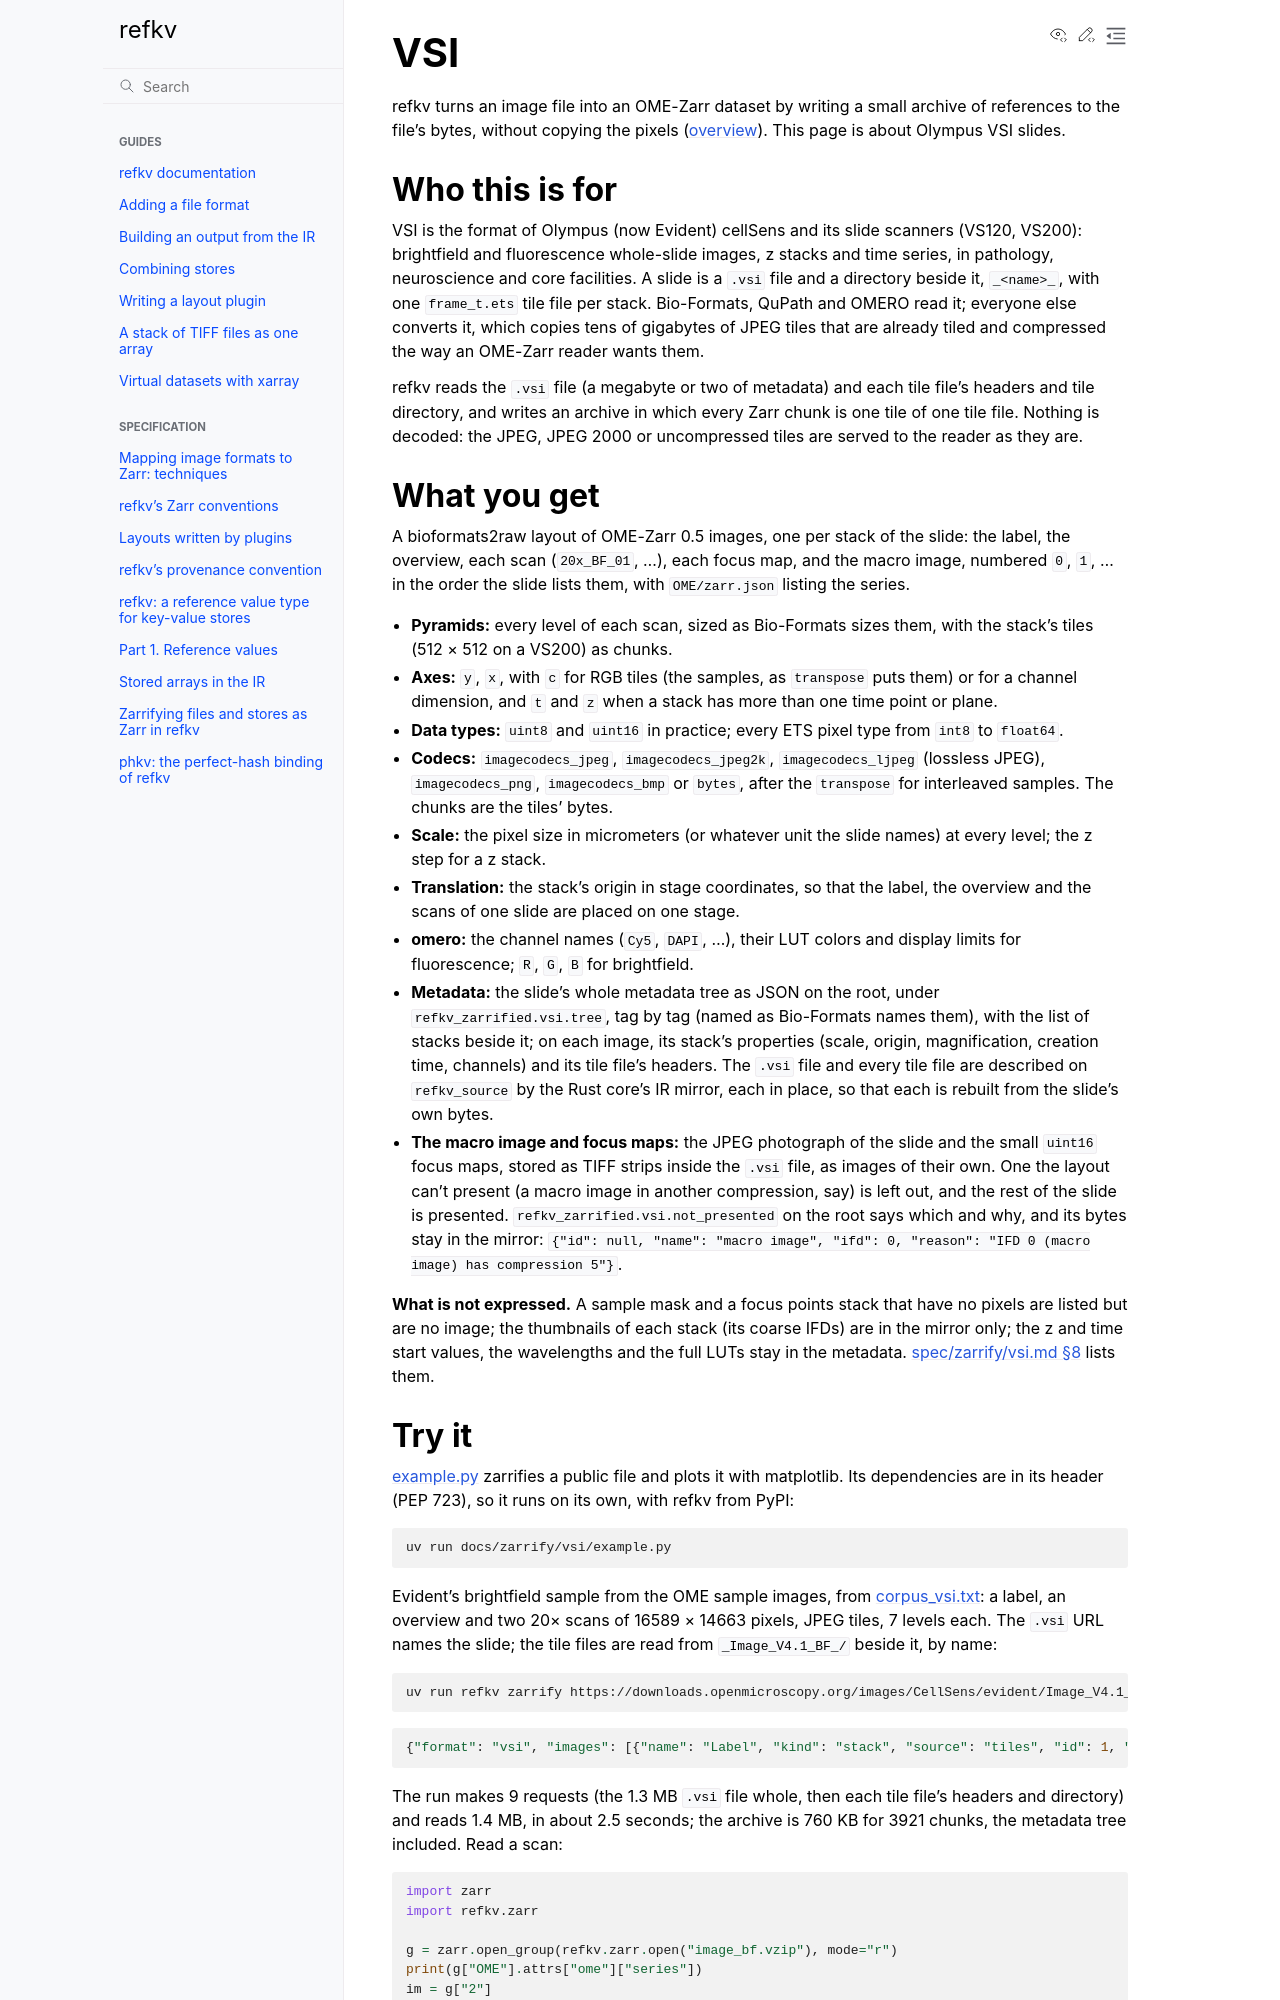

repository: d-v-b/refkv · page: pr-preview/pr-393/docs/zarrify/vsi/README.html · generator: sphinx

# VSI

refkv turns an image file into an OME-Zarr dataset by writing a small archive
of references to the file's bytes, without copying the pixels
([overview](../README.md)). This page is about Olympus VSI slides.

## Who this is for

VSI is the format of Olympus (now Evident) cellSens and its slide scanners
(VS120, VS200): brightfield and fluorescence whole-slide images, z stacks
and time series, in pathology, neuroscience and core facilities. A slide
is a `.vsi` file and a directory beside it, `_<name>_`, with one `frame_t.ets`
tile file per stack. Bio-Formats, QuPath and OMERO read it; everyone else
converts it, which copies tens of gigabytes of JPEG tiles that are already
tiled and compressed the way an OME-Zarr reader wants them.

refkv reads the `.vsi` file (a megabyte or two of metadata) and each tile
file's headers and tile directory, and writes an archive in which every
Zarr chunk is one tile of one tile file. Nothing is decoded: the JPEG, JPEG
2000 or uncompressed tiles are served to the reader as they are.

## What you get

A bioformats2raw layout of OME-Zarr 0.5 images, one per stack of the slide:
the label, the overview, each scan (`20x_BF_01`, ...), each focus map, and
the macro image, numbered `0`, `1`, ... in the order the slide lists them,
with `OME/zarr.json` listing the series.

- **Pyramids:** every level of each scan, sized as Bio-Formats sizes them,
  with the stack's tiles (512 × 512 on a VS200) as chunks.
- **Axes:** `y`, `x`, with `c` for RGB tiles (the samples, as `transpose`
  puts them) or for a channel dimension, and `t` and `z` when a stack has
  more than one time point or plane.
- **Data types:** `uint8` and `uint16` in practice; every ETS pixel type
  from `int8` to `float64`.
- **Codecs:** `imagecodecs_jpeg`, `imagecodecs_jpeg2k`, `imagecodecs_ljpeg`
  (lossless JPEG), `imagecodecs_png`, `imagecodecs_bmp` or `bytes`, after the
  `transpose` for interleaved samples. The chunks are the tiles' bytes.
- **Scale:** the pixel size in micrometers (or whatever unit the slide
  names) at every level; the z step for a z stack.
- **Translation:** the stack's origin in stage coordinates, so that the
  label, the overview and the scans of one slide are placed on one stage.
- **omero:** the channel names (`Cy5`, `DAPI`, ...), their LUT colors and
  display limits for fluorescence; `R`, `G`, `B` for brightfield.
- **Metadata:** the slide's whole metadata tree as JSON on the root, under
  `refkv_zarrified.vsi.tree`, tag by tag (named as Bio-Formats names
  them), with the list of stacks beside it; on each image, its stack's
  properties (scale, origin, magnification, creation time, channels) and
  its tile file's headers. The `.vsi` file and every tile file are
  described on `refkv_source` by the Rust core's IR mirror, each in place,
  so that each is rebuilt from the slide's own bytes.
- **The macro image and focus maps:** the JPEG photograph of the slide and
  the small `uint16` focus maps, stored as TIFF strips inside the `.vsi`
  file, as images of their own. One the layout can't present (a macro image
  in another compression, say) is left out, and the rest of the slide is
  presented. `refkv_zarrified.vsi.not_presented` on the root says which and
  why, and its bytes stay in the mirror:
  `{"id": null, "name": "macro image", "ifd": 0, "reason": "IFD 0 (macro image) has compression 5"}`.

**What is not expressed.** A sample mask and a focus points stack that
have no pixels are listed but are no image; the thumbnails of each stack
(its coarse IFDs) are in the mirror only; the z and time start values, the
wavelengths and the full LUTs stay in the metadata.
[spec/zarrify/vsi.md §8](../../../spec/zarrify/vsi.md#8-what-the-layout-does-not-express)
lists them.
